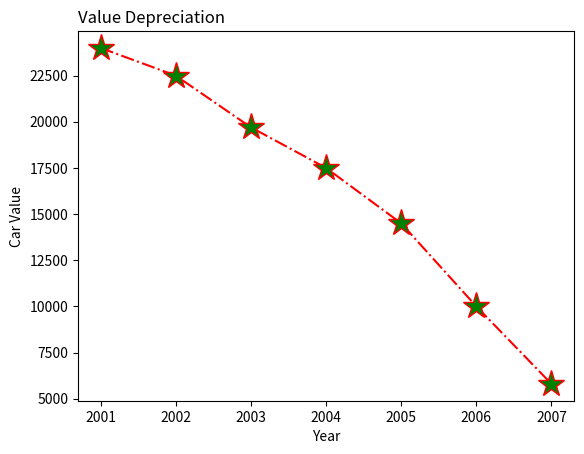

Here is the Python script that generated this plot:
import matplotlib.pyplot as plt

years = [2001, 2002, 2003, 2004, 2005, 2006, 2007]
car_values = [24000, 22500, 19700, 17500, 14500, 10000, 5800]
fig, ax = plt.subplots()

ax.plot(years, car_values, color='red', linestyle='-.', marker='*', markersize=20, markerfacecolor='green')

ax.set_xlabel('Year')
ax.set_ylabel('Car Value')
ax.set_title('Value Depreciation', loc='left')

plt.show()